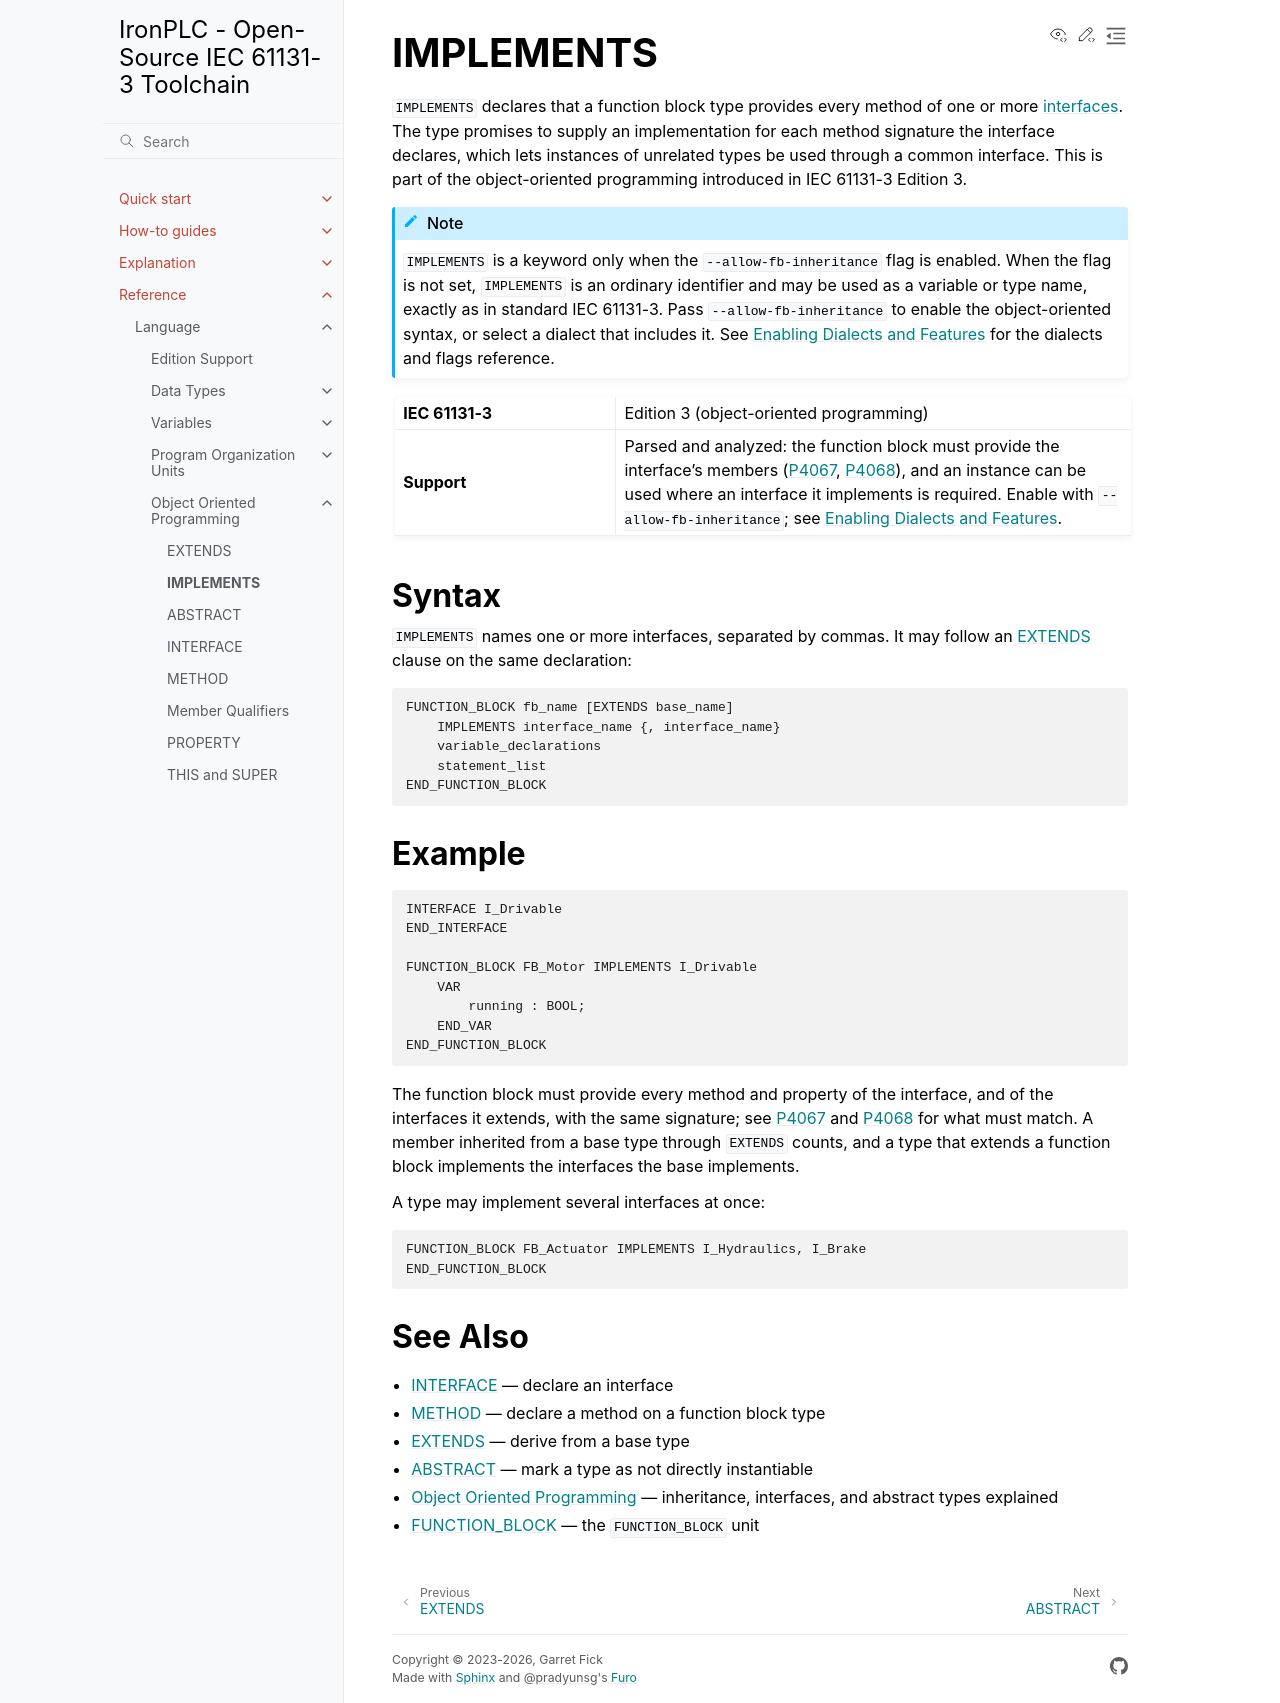

repository: ironplc/ironplc · page: reference/language/object-orientation/implements.html · generator: sphinx

==========
IMPLEMENTS
==========

``IMPLEMENTS`` declares that a function block type provides every method of
one or more :doc:`interfaces <interface>`. The type promises to supply an
implementation for each method signature the interface declares, which lets
instances of unrelated types be used through a common interface. This is
part of the object-oriented programming introduced in IEC 61131-3 Edition 3.

.. |keyword| replace:: ``IMPLEMENTS``
.. |flag| replace:: ``--allow-fb-inheritance``
.. include:: /includes/oop-keyword-flag.rst

.. list-table::
   :widths: 30 70

   * - **IEC 61131-3**
     - Edition 3 (object-oriented programming)
   * - **Support**
     - Parsed and analyzed: the function block must provide the
       interface's members (:doc:`P4067 </reference/compiler/problems/P4067>`,
       :doc:`P4068 </reference/compiler/problems/P4068>`), and an instance
       can be used where an interface it implements is required. Enable with
       ``--allow-fb-inheritance``; see
       :doc:`/explanation/enabling-dialects-and-features`.

Syntax
------

``IMPLEMENTS`` names one or more interfaces, separated by commas. It may
follow an :doc:`EXTENDS <extends>` clause on the same declaration:

.. code-block:: bnf

   FUNCTION_BLOCK fb_name [EXTENDS base_name]
       IMPLEMENTS interface_name {, interface_name}
       variable_declarations
       statement_list
   END_FUNCTION_BLOCK

Example
-------

.. code-block::

   INTERFACE I_Drivable
   END_INTERFACE

   FUNCTION_BLOCK FB_Motor IMPLEMENTS I_Drivable
       VAR
           running : BOOL;
       END_VAR
   END_FUNCTION_BLOCK

The function block must provide every method and property of the
interface, and of the interfaces it extends, with the same signature; see
:doc:`P4067 </reference/compiler/problems/P4067>` and
:doc:`P4068 </reference/compiler/problems/P4068>` for what must match. A
member inherited from a base type through ``EXTENDS`` counts, and a type that
extends a function block implements the interfaces the base implements.

A type may implement several interfaces at once:

.. code-block::

   FUNCTION_BLOCK FB_Actuator IMPLEMENTS I_Hydraulics, I_Brake
   END_FUNCTION_BLOCK

See Also
--------

- :doc:`interface` — declare an interface
- :doc:`method` — declare a method on a function block type
- :doc:`extends` — derive from a base type
- :doc:`abstract` — mark a type as not directly instantiable
- :doc:`/explanation/object-orientation` — inheritance, interfaces, and
  abstract types explained
- :doc:`/reference/language/pous/function-block` — the ``FUNCTION_BLOCK`` unit
